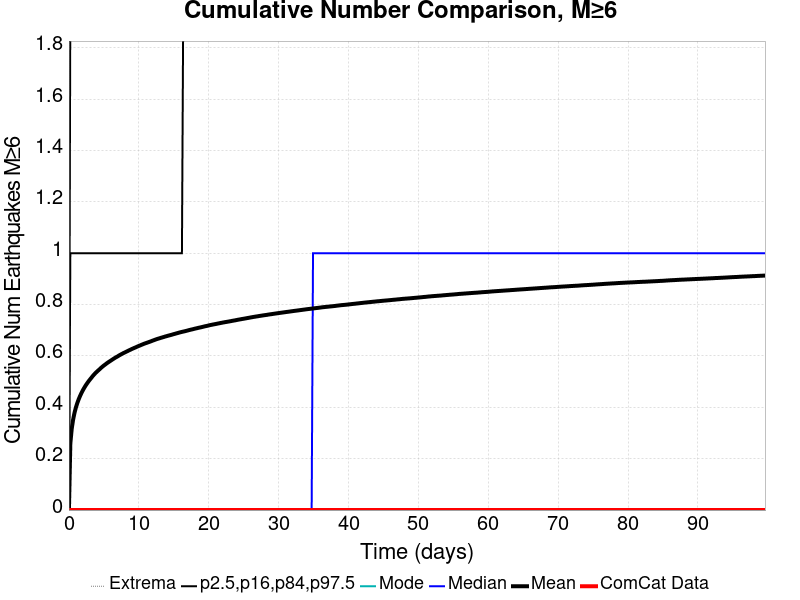

The file beside this chart, header and first rows:
Time (days), ComCat Data, Simulation Mean, Simulation Median, Simulation Mode, Simulation Minimum, Simulation Maximum, 2.5 %-ile, 16 %-ile, 84 %-ile, 97.5 %-ile
0.0, 0.0, 0.0, 0.0, 0.0, 0.0, 0.0, 0.0, 0.0, 0.0, 0.0
0.1996, 0.0, 0.259, 0.0, 0.0, 0.0, 6.0, 0.0, 0.0, 1.0, 2.0
0.3992, 0.0, 0.3167, 0.0, 0.0, 0.0, 7.0, 0.0, 0.0, 1.0, 2.0
0.5988, 0.0, 0.3524, 0.0, 0.0, 0.0, 7.0, 0.0, 0.0, 1.0, 2.0
0.7983, 0.0, 0.3788, 0.0, 0.0, 0.0, 7.0, 0.0, 0.0, 1.0, 2.0
0.9979, 0.0, 0.3997, 0.0, 0.0, 0.0, 7.0, 0.0, 0.0, 1.0, 2.0
1.198, 0.0, 0.4167, 0.0, 0.0, 0.0, 7.0, 0.0, 0.0, 1.0, 2.0
1.397, 0.0, 0.4316, 0.0, 0.0, 0.0, 7.0, 0.0, 0.0, 1.0, 2.0
1.597, 0.0, 0.4445, 0.0, 0.0, 0.0, 7.0, 0.0, 0.0, 1.0, 2.0
1.796, 0.0, 0.4561, 0.0, 0.0, 0.0, 7.0, 0.0, 0.0, 1.0, 2.0
1.996, 0.0, 0.4667, 0.0, 0.0, 0.0, 7.0, 0.0, 0.0, 1.0, 2.0
2.195, 0.0, 0.4762, 0.0, 0.0, 0.0, 7.0, 0.0, 0.0, 1.0, 2.0
2.395, 0.0, 0.4852, 0.0, 0.0, 0.0, 8.0, 0.0, 0.0, 1.0, 2.0
2.595, 0.0, 0.4932, 0.0, 0.0, 0.0, 8.0, 0.0, 0.0, 1.0, 2.0
2.794, 0.0, 0.5008, 0.0, 0.0, 0.0, 8.0, 0.0, 0.0, 1.0, 2.0
2.994, 0.0, 0.5079, 0.0, 0.0, 0.0, 8.0, 0.0, 0.0, 1.0, 2.0
3.193, 0.0, 0.5144, 0.0, 0.0, 0.0, 8.0, 0.0, 0.0, 1.0, 3.0
3.393, 0.0, 0.5215, 0.0, 0.0, 0.0, 8.0, 0.0, 0.0, 1.0, 3.0
3.593, 0.0, 0.5276, 0.0, 0.0, 0.0, 8.0, 0.0, 0.0, 1.0, 3.0
3.792, 0.0, 0.5334, 0.0, 0.0, 0.0, 8.0, 0.0, 0.0, 1.0, 3.0
3.992, 0.0, 0.5386, 0.0, 0.0, 0.0, 8.0, 0.0, 0.0, 1.0, 3.0
4.191, 0.0, 0.5436, 0.0, 0.0, 0.0, 8.0, 0.0, 0.0, 1.0, 3.0
4.391, 0.0, 0.5484, 0.0, 0.0, 0.0, 8.0, 0.0, 0.0, 1.0, 3.0
4.59, 0.0, 0.5537, 0.0, 0.0, 0.0, 8.0, 0.0, 0.0, 1.0, 3.0
4.79, 0.0, 0.5582, 0.0, 0.0, 0.0, 8.0, 0.0, 0.0, 1.0, 3.0
4.99, 0.0, 0.5627, 0.0, 0.0, 0.0, 8.0, 0.0, 0.0, 1.0, 3.0
5.189, 0.0, 0.5666, 0.0, 0.0, 0.0, 8.0, 0.0, 0.0, 1.0, 3.0
5.389, 0.0, 0.5709, 0.0, 0.0, 0.0, 8.0, 0.0, 0.0, 1.0, 3.0
5.588, 0.0, 0.5748, 0.0, 0.0, 0.0, 8.0, 0.0, 0.0, 1.0, 3.0
5.788, 0.0, 0.5784, 0.0, 0.0, 0.0, 8.0, 0.0, 0.0, 1.0, 3.0
5.988, 0.0, 0.5819, 0.0, 0.0, 0.0, 8.0, 0.0, 0.0, 1.0, 3.0
6.187, 0.0, 0.5856, 0.0, 0.0, 0.0, 8.0, 0.0, 0.0, 1.0, 3.0
6.387, 0.0, 0.5891, 0.0, 0.0, 0.0, 9.0, 0.0, 0.0, 1.0, 3.0
6.586, 0.0, 0.5926, 0.0, 0.0, 0.0, 9.0, 0.0, 0.0, 1.0, 3.0
6.786, 0.0, 0.5957, 0.0, 0.0, 0.0, 9.0, 0.0, 0.0, 1.0, 3.0
6.985, 0.0, 0.5986, 0.0, 0.0, 0.0, 9.0, 0.0, 0.0, 1.0, 3.0
7.185, 0.0, 0.6023, 0.0, 0.0, 0.0, 9.0, 0.0, 0.0, 1.0, 3.0
7.385, 0.0, 0.6052, 0.0, 0.0, 0.0, 9.0, 0.0, 0.0, 1.0, 3.0
7.584, 0.0, 0.6082, 0.0, 0.0, 0.0, 9.0, 0.0, 0.0, 1.0, 3.0
7.784, 0.0, 0.611, 0.0, 0.0, 0.0, 9.0, 0.0, 0.0, 1.0, 3.0
7.983, 0.0, 0.6137, 0.0, 0.0, 0.0, 9.0, 0.0, 0.0, 1.0, 3.0
8.183, 0.0, 0.6164, 0.0, 0.0, 0.0, 9.0, 0.0, 0.0, 1.0, 3.0
8.383, 0.0, 0.6189, 0.0, 0.0, 0.0, 9.0, 0.0, 0.0, 1.0, 3.0
8.582, 0.0, 0.6218, 0.0, 0.0, 0.0, 9.0, 0.0, 0.0, 1.0, 3.0
8.782, 0.0, 0.6242, 0.0, 0.0, 0.0, 9.0, 0.0, 0.0, 1.0, 3.0
8.981, 0.0, 0.627, 0.0, 0.0, 0.0, 9.0, 0.0, 0.0, 1.0, 3.0
9.181, 0.0, 0.6293, 0.0, 0.0, 0.0, 9.0, 0.0, 0.0, 1.0, 3.0
9.38, 0.0, 0.6317, 0.0, 0.0, 0.0, 9.0, 0.0, 0.0, 1.0, 3.0
9.58, 0.0, 0.634, 0.0, 0.0, 0.0, 9.0, 0.0, 0.0, 1.0, 3.0
9.78, 0.0, 0.6365, 0.0, 0.0, 0.0, 9.0, 0.0, 0.0, 1.0, 3.0
9.979, 0.0, 0.6388, 0.0, 0.0, 0.0, 9.0, 0.0, 0.0, 1.0, 3.0
10.18, 0.0, 0.641, 0.0, 0.0, 0.0, 9.0, 0.0, 0.0, 1.0, 3.0
10.38, 0.0, 0.6434, 0.0, 0.0, 0.0, 9.0, 0.0, 0.0, 1.0, 3.0
10.58, 0.0, 0.6456, 0.0, 0.0, 0.0, 9.0, 0.0, 0.0, 1.0, 3.0
10.78, 0.0, 0.6479, 0.0, 0.0, 0.0, 9.0, 0.0, 0.0, 1.0, 3.0
10.98, 0.0, 0.6498, 0.0, 0.0, 0.0, 9.0, 0.0, 0.0, 1.0, 3.0
11.18, 0.0, 0.6516, 0.0, 0.0, 0.0, 9.0, 0.0, 0.0, 1.0, 3.0
11.38, 0.0, 0.6536, 0.0, 0.0, 0.0, 9.0, 0.0, 0.0, 1.0, 3.0
11.58, 0.0, 0.6555, 0.0, 0.0, 0.0, 9.0, 0.0, 0.0, 1.0, 3.0
11.78, 0.0, 0.6575, 0.0, 0.0, 0.0, 9.0, 0.0, 0.0, 1.0, 3.0
... 440 more rows
